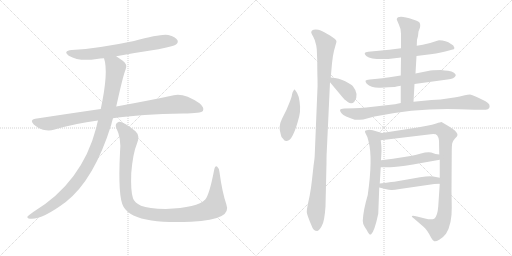
t = 0.00 s
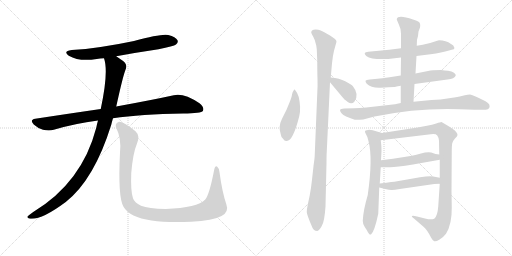
t = 2.53 s
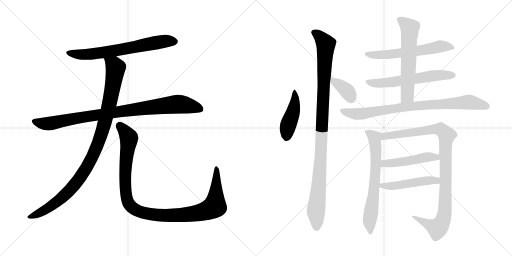
t = 5.06 s
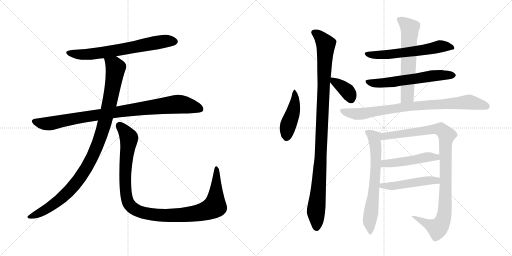
t = 7.59 s
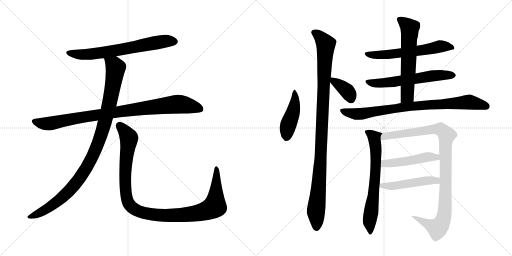
t = 10.12 s
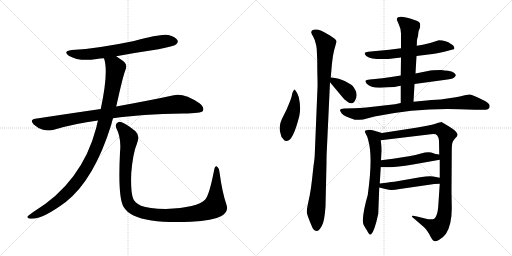
t = 12.65 s

The animated SVG that drew these frames (rendered in a browser with its animation timeline set to each time). Animation: 15 CSS @keyframes rules; one cycle of 12.65 s.

<svg version="1.1" viewBox="0 0 2048 1024" xmlns="http://www.w3.org/2000/svg">
  <g stroke="lightgray" stroke-dasharray="1,1" stroke-width="1" transform="scale(4, 4)">
    <line x1="0" y1="0" x2="256" y2="256"></line>
    <line x1="256" y1="0" x2="0" y2="256"></line>
    <line x1="128" y1="0" x2="128" y2="256"></line>
    <line x1="0" y1="128" x2="256" y2="128"></line>
    <line x1="256" y1="0" x2="512" y2="256"></line>
    <line x1="512" y1="0" x2="256" y2="256"></line>
    <line x1="384" y1="0" x2="384" y2="256"></line>
    <line x1="256" y1="128" x2="512" y2="128"></line>
  </g>
<g transform="scale(1, -1) translate(0, -850)">
   <style type="text/css">
    @keyframes keyframes0 {
      from {
       stroke: black;
       stroke-dashoffset: 680;
       stroke-width: 128;
       }
       69% {
       animation-timing-function: step-end;
       stroke: black;
       stroke-dashoffset: 0;
       stroke-width: 128;
       }
       to {
       stroke: black;
       stroke-width: 1024;
       }
       }
       #make-me-a-hanzi-animation-0 {
         animation: keyframes0 0.803385s both;
         animation-delay: 0.000000s;
         animation-timing-function: linear;
       }
    @keyframes keyframes1 {
      from {
       stroke: black;
       stroke-dashoffset: 930;
       stroke-width: 128;
       }
       75% {
       animation-timing-function: step-end;
       stroke: black;
       stroke-dashoffset: 0;
       stroke-width: 128;
       }
       to {
       stroke: black;
       stroke-width: 1024;
       }
       }
       #make-me-a-hanzi-animation-1 {
         animation: keyframes1 1.006836s both;
         animation-delay: 0.803385s;
         animation-timing-function: linear;
       }
    @keyframes keyframes2 {
      from {
       stroke: black;
       stroke-dashoffset: 1036;
       stroke-width: 128;
       }
       77% {
       animation-timing-function: step-end;
       stroke: black;
       stroke-dashoffset: 0;
       stroke-width: 128;
       }
       to {
       stroke: black;
       stroke-width: 1024;
       }
       }
       #make-me-a-hanzi-animation-2 {
         animation: keyframes2 1.093099s both;
         animation-delay: 1.810221s;
         animation-timing-function: linear;
       }
    @keyframes keyframes3 {
      from {
       stroke: black;
       stroke-dashoffset: 1097;
       stroke-width: 128;
       }
       78% {
       animation-timing-function: step-end;
       stroke: black;
       stroke-dashoffset: 0;
       stroke-width: 128;
       }
       to {
       stroke: black;
       stroke-width: 1024;
       }
       }
       #make-me-a-hanzi-animation-3 {
         animation: keyframes3 1.142741s both;
         animation-delay: 2.903320s;
         animation-timing-function: linear;
       }
    @keyframes keyframes4 {
      from {
       stroke: black;
       stroke-dashoffset: 449;
       stroke-width: 128;
       }
       59% {
       animation-timing-function: step-end;
       stroke: black;
       stroke-dashoffset: 0;
       stroke-width: 128;
       }
       to {
       stroke: black;
       stroke-width: 1024;
       }
       }
       #make-me-a-hanzi-animation-4 {
         animation: keyframes4 0.615397s both;
         animation-delay: 4.046061s;
         animation-timing-function: linear;
       }
    @keyframes keyframes5 {
      from {
       stroke: black;
       stroke-dashoffset: 1059;
       stroke-width: 128;
       }
       78% {
       animation-timing-function: step-end;
       stroke: black;
       stroke-dashoffset: 0;
       stroke-width: 128;
       }
       to {
       stroke: black;
       stroke-width: 1024;
       }
       }
       #make-me-a-hanzi-animation-5 {
         animation: keyframes5 1.111816s both;
         animation-delay: 4.661458s;
         animation-timing-function: linear;
       }
    @keyframes keyframes6 {
      from {
       stroke: black;
       stroke-dashoffset: 369;
       stroke-width: 128;
       }
       55% {
       animation-timing-function: step-end;
       stroke: black;
       stroke-dashoffset: 0;
       stroke-width: 128;
       }
       to {
       stroke: black;
       stroke-width: 1024;
       }
       }
       #make-me-a-hanzi-animation-6 {
         animation: keyframes6 0.550293s both;
         animation-delay: 5.773274s;
         animation-timing-function: linear;
       }
    @keyframes keyframes7 {
      from {
       stroke: black;
       stroke-dashoffset: 600;
       stroke-width: 128;
       }
       66% {
       animation-timing-function: step-end;
       stroke: black;
       stroke-dashoffset: 0;
       stroke-width: 128;
       }
       to {
       stroke: black;
       stroke-width: 1024;
       }
       }
       #make-me-a-hanzi-animation-7 {
         animation: keyframes7 0.738281s both;
         animation-delay: 6.323567s;
         animation-timing-function: linear;
       }
    @keyframes keyframes8 {
      from {
       stroke: black;
       stroke-dashoffset: 604;
       stroke-width: 128;
       }
       66% {
       animation-timing-function: step-end;
       stroke: black;
       stroke-dashoffset: 0;
       stroke-width: 128;
       }
       to {
       stroke: black;
       stroke-width: 1024;
       }
       }
       #make-me-a-hanzi-animation-8 {
         animation: keyframes8 0.741536s both;
         animation-delay: 7.061848s;
         animation-timing-function: linear;
       }
    @keyframes keyframes9 {
      from {
       stroke: black;
       stroke-dashoffset: 612;
       stroke-width: 128;
       }
       67% {
       animation-timing-function: step-end;
       stroke: black;
       stroke-dashoffset: 0;
       stroke-width: 128;
       }
       to {
       stroke: black;
       stroke-width: 1024;
       }
       }
       #make-me-a-hanzi-animation-9 {
         animation: keyframes9 0.748047s both;
         animation-delay: 7.803384s;
         animation-timing-function: linear;
       }
    @keyframes keyframes10 {
      from {
       stroke: black;
       stroke-dashoffset: 840;
       stroke-width: 128;
       }
       73% {
       animation-timing-function: step-end;
       stroke: black;
       stroke-dashoffset: 0;
       stroke-width: 128;
       }
       to {
       stroke: black;
       stroke-width: 1024;
       }
       }
       #make-me-a-hanzi-animation-10 {
         animation: keyframes10 0.933594s both;
         animation-delay: 8.551431s;
         animation-timing-function: linear;
       }
    @keyframes keyframes11 {
      from {
       stroke: black;
       stroke-dashoffset: 670;
       stroke-width: 128;
       }
       69% {
       animation-timing-function: step-end;
       stroke: black;
       stroke-dashoffset: 0;
       stroke-width: 128;
       }
       to {
       stroke: black;
       stroke-width: 1024;
       }
       }
       #make-me-a-hanzi-animation-11 {
         animation: keyframes11 0.795247s both;
         animation-delay: 9.485025s;
         animation-timing-function: linear;
       }
    @keyframes keyframes12 {
      from {
       stroke: black;
       stroke-dashoffset: 1008;
       stroke-width: 128;
       }
       77% {
       animation-timing-function: step-end;
       stroke: black;
       stroke-dashoffset: 0;
       stroke-width: 128;
       }
       to {
       stroke: black;
       stroke-width: 1024;
       }
       }
       #make-me-a-hanzi-animation-12 {
         animation: keyframes12 1.070312s both;
         animation-delay: 10.280272s;
         animation-timing-function: linear;
       }
    @keyframes keyframes13 {
      from {
       stroke: black;
       stroke-dashoffset: 485;
       stroke-width: 128;
       }
       61% {
       animation-timing-function: step-end;
       stroke: black;
       stroke-dashoffset: 0;
       stroke-width: 128;
       }
       to {
       stroke: black;
       stroke-width: 1024;
       }
       }
       #make-me-a-hanzi-animation-13 {
         animation: keyframes13 0.644694s both;
         animation-delay: 11.350584s;
         animation-timing-function: linear;
       }
    @keyframes keyframes14 {
      from {
       stroke: black;
       stroke-dashoffset: 492;
       stroke-width: 128;
       }
       62% {
       animation-timing-function: step-end;
       stroke: black;
       stroke-dashoffset: 0;
       stroke-width: 128;
       }
       to {
       stroke: black;
       stroke-width: 1024;
       }
       }
       #make-me-a-hanzi-animation-14 {
         animation: keyframes14 0.650391s both;
         animation-delay: 11.995278s;
         animation-timing-function: linear;
       }
</style>
<path d="M 465.0 625.5 Q 546.0 640.5 634.0 653.5 Q 695.0 665.5 704.0 672.5 Q 714.0 679.5 710.0 689.5 Q 703.0 702.5 673.0 710.5 Q 646.0 716.5 536.0 686.5 Q 394.0 656.5 287.0 650.5 Q 250.0 646.5 275.0 627.5 Q 318.0 602.5 387.0 614.5 Q 400.0 617.5 416.0 617.5 L 465.0 625.5 Z" fill="lightgray"></path> 
<path d="M 452.0 377.5 Q 563.0 393.5 733.0 396.5 Q 805.0 396.5 812.0 407.5 Q 818.0 420.5 798.0 437.5 Q 735.0 479.5 695.0 469.5 Q 608.0 450.5 465.0 424.5 L 403.0 414.5 Q 279.0 396.5 141.0 375.5 Q 117.0 371.5 135.0 352.5 Q 151.0 337.5 172.0 331.5 Q 197.0 325.5 215.0 331.5 Q 299.0 356.5 392.0 368.5 L 452.0 377.5 Z" fill="lightgray"></path> 
<path d="M 392.0 368.5 Q 388.0 355.5 385.0 339.5 Q 328.0 120.5 133.0 2.5 Q 115.0 -9.5 110.0 -15.5 Q 107.0 -22.5 120.0 -24.5 Q 165.0 -30.5 263.0 42.5 Q 377.0 132.5 445.0 351.5 Q 448.0 364.5 452.0 377.5 L 465.0 424.5 Q 492.0 547.5 502.0 571.5 Q 512.0 592.5 491.0 607.5 Q 476.0 617.5 465.0 625.5 C 440.0 642.5 409.0 646.5 416.0 617.5 Q 435.0 563.5 403.0 414.5 L 392.0 368.5 Z" fill="lightgray"></path> 
<path d="M 905.0 34.5 Q 889.0 80.5 878.0 161.5 Q 877.0 177.5 869.0 183.5 Q 860.0 189.5 856.0 167.5 Q 837.0 70.5 821.0 52.5 Q 790.0 19.5 663.0 14.5 Q 594.0 15.5 564.0 27.5 Q 537.0 40.5 532.0 57.5 Q 522.0 85.5 525.0 158.5 Q 532.0 239.5 548.0 276.5 Q 561.0 307.5 542.0 325.5 Q 490.0 365.5 474.0 362.5 Q 458.0 356.5 465.0 338.5 Q 486.0 298.5 480.0 240.5 Q 471.0 62.5 494.0 23.5 Q 518.0 -18.5 606.0 -31.5 Q 667.0 -40.5 764.0 -36.5 Q 852.0 -32.5 886.0 -13.5 Q 917.0 2.5 905.0 34.5 Z" fill="lightgray"></path> 
<path d="M 1179.0 492.5 Q 1176.0 492.5 1174.0 487.5 Q 1170.0 482.5 1168.0 472.5 Q 1167.0 462.5 1158.0 440.5 L 1146.0 411.5 L 1128.0 375.5 Q 1112.0 343.5 1123.0 313.5 Q 1124.0 301.5 1133.0 294.5 Q 1138.0 284.5 1147.0 286.5 Q 1172.0 286.5 1197.0 385.5 Q 1205.0 417.5 1195.0 462.5 Q 1188.0 482.5 1179.0 492.5 Z" fill="lightgray"></path> 
<path d="M 1267.0 653.5 L 1269.0 607.5 Q 1269.0 561.5 1270.0 534.5 Q 1271.0 506.5 1269.0 476.5 L 1259.0 232.5 Q 1259.0 220.5 1254.0 186.5 L 1248.0 131.5 Q 1244.0 95.5 1239.0 69.5 L 1232.0 36.5 Q 1227.0 13.5 1227.0 2.5 Q 1228.0 -9.5 1246.0 -51.5 Q 1253.0 -73.5 1269.0 -73.5 Q 1277.0 -71.5 1287.0 -53.5 Q 1298.0 -36.5 1302.0 24.5 L 1306.0 198.5 Q 1306.0 228.5 1307.0 243.5 L 1320.0 521.5 L 1323.0 540.5 L 1328.0 597.5 Q 1331.0 627.5 1336.0 647.5 L 1346.0 683.5 Q 1347.0 692.5 1320.0 708.5 Q 1293.0 724.5 1283.0 728.5 Q 1274.0 732.5 1263.0 732.5 Q 1253.0 732.5 1248.0 728.5 Q 1244.0 723.5 1245.0 719.5 Q 1247.0 714.5 1253.0 703.5 Q 1260.0 692.5 1265.0 668.5 L 1267.0 653.5 Z" fill="lightgray"></path> 
<path d="M 1320.0 521.5 L 1371.0 460.5 Q 1375.0 454.5 1391.0 442.5 Q 1407.0 430.5 1418.0 444.5 Q 1438.0 472.5 1411.0 506.5 Q 1404.0 513.5 1381.0 525.5 Q 1358.0 537.5 1323.0 540.5 C 1302.0 542.5 1302.0 542.5 1320.0 521.5 Z" fill="lightgray"></path> 
<path d="M 1666.0 626.5 L 1698.0 630.5 Q 1748.0 635.5 1781.0 644.5 L 1807.0 651.5 Q 1818.0 652.5 1818.0 658.5 L 1813.0 668.5 Q 1812.0 670.5 1804.0 674.5 Q 1784.0 689.5 1756.0 689.5 L 1749.0 687.5 Q 1715.0 675.5 1691.0 671.5 L 1667.0 667.5 L 1604.0 657.5 L 1557.0 651.5 L 1473.0 643.5 Q 1461.0 641.5 1459.0 638.5 Q 1457.0 634.5 1465.0 626.5 Q 1487.0 610.5 1553.0 614.5 L 1604.0 620.5 L 1666.0 626.5 Z" fill="lightgray"></path> 
<path d="M 1658.0 514.5 L 1790.0 532.5 Q 1818.0 535.5 1823.0 548.5 Q 1824.0 552.5 1816.0 559.5 Q 1808.0 566.5 1792.0 567.5 Q 1778.0 568.5 1764.0 570.5 Q 1728.0 570.5 1712.0 566.5 L 1662.0 556.5 L 1603.0 548.5 L 1558.0 541.5 Q 1526.0 536.5 1510.0 535.5 L 1479.0 532.5 Q 1464.0 530.5 1462.0 527.5 Q 1461.0 523.5 1467.0 515.5 Q 1485.0 497.5 1523.0 499.5 L 1554.0 501.5 Q 1585.0 502.5 1586.0 504.5 L 1603.0 507.5 L 1658.0 514.5 Z" fill="lightgray"></path> 
<path d="M 1654.0 443.5 L 1658.0 514.5 L 1662.0 556.5 L 1666.0 626.5 L 1667.0 667.5 L 1668.0 691.5 L 1672.0 706.5 L 1674.0 724.5 L 1680.0 740.5 Q 1683.0 756.5 1676.0 762.5 Q 1669.0 767.5 1652.0 772.5 Q 1592.0 792.5 1587.0 774.5 Q 1587.0 770.5 1595.0 753.5 Q 1604.0 735.5 1604.0 715.5 L 1604.0 657.5 L 1604.0 620.5 L 1603.0 548.5 L 1603.0 507.5 L 1603.0 438.5 C 1603.0 408.5 1652.0 413.5 1654.0 443.5 Z" fill="lightgray"></path> 
<path d="M 1838.0 413.5 L 1899.0 411.5 L 1943.0 411.5 Q 1953.0 411.5 1957.0 418.5 Q 1960.0 425.5 1957.0 432.5 Q 1954.0 437.5 1942.0 445.5 Q 1889.0 472.5 1880.0 472.5 Q 1872.0 472.5 1859.0 469.5 Q 1847.0 465.5 1803.0 458.5 Q 1760.0 450.5 1726.0 450.5 L 1654.0 443.5 L 1603.0 438.5 L 1580.0 433.5 L 1465.0 420.5 Q 1438.0 417.5 1418.0 417.5 L 1377.0 416.5 Q 1362.0 415.5 1361.0 411.5 Q 1358.0 407.5 1367.0 396.5 Q 1376.0 385.5 1419.0 371.5 Q 1428.0 369.5 1453.0 372.5 L 1498.0 384.5 Q 1672.0 419.5 1838.0 413.5 Z" fill="lightgray"></path> 
<path d="M 1471.0 70.5 Q 1453.0 9.5 1451.0 -32.5 Q 1451.0 -43.5 1458.0 -55.5 Q 1465.0 -67.5 1467.0 -69.5 Q 1478.0 -92.5 1484.0 -87.5 Q 1498.0 -75.5 1513.0 -4.5 L 1517.0 100.5 L 1519.0 116.5 L 1523.0 181.5 L 1524.0 209.5 L 1526.0 246.5 Q 1526.0 268.5 1523.0 289.5 C 1519.0 319.5 1537.0 315.5 1528.0 318.5 L 1491.0 329.5 Q 1475.0 332.5 1467.0 329.5 Q 1455.0 329.5 1463.0 315.5 Q 1472.0 301.5 1474.0 285.5 Q 1492.0 219.5 1471.0 70.5 Z" fill="lightgray"></path> 
<path d="M 1759.0 115.5 L 1753.0 25.5 Q 1750.0 -14.5 1737.0 -24.5 Q 1725.0 -30.5 1700.0 -23.5 L 1668.0 -15.5 Q 1652.0 -11.5 1648.0 -13.5 Q 1645.0 -16.5 1657.0 -24.5 L 1694.0 -56.5 Q 1701.0 -61.5 1709.0 -73.5 Q 1718.0 -86.5 1724.0 -99.5 Q 1731.0 -112.5 1737.0 -114.5 Q 1744.0 -116.5 1757.0 -108.5 Q 1771.0 -101.5 1784.0 -84.5 Q 1808.0 -46.5 1807.0 20.5 L 1806.0 84.5 L 1807.0 242.5 Q 1807.0 268.5 1809.0 277.5 Q 1811.0 286.5 1820.0 296.5 Q 1830.0 305.5 1830.0 310.5 Q 1831.0 314.5 1824.0 323.5 Q 1817.0 331.5 1798.0 343.5 L 1766.0 362.5 Q 1762.0 362.5 1745.0 356.5 Q 1729.0 350.5 1708.0 347.5 L 1670.0 340.5 L 1528.0 318.5 C 1498.0 313.5 1493.0 285.5 1523.0 289.5 L 1723.0 313.5 Q 1743.0 316.5 1749.0 308.5 Q 1755.0 300.5 1756.0 287.5 L 1757.0 232.5 L 1759.0 211.5 L 1759.0 139.5 L 1759.0 115.5 Z" fill="lightgray"></path> 
<path d="M 1523.0 181.5 L 1557.0 181.5 Q 1579.0 180.5 1652.0 192.5 L 1759.0 211.5 C 1789.0 216.5 1787.0 228.5 1757.0 232.5 L 1742.0 234.5 L 1725.0 240.5 Q 1708.0 243.5 1684.0 236.5 Q 1660.0 229.5 1642.0 226.5 L 1572.0 215.5 L 1524.0 209.5 C 1494.0 205.5 1493.0 181.5 1523.0 181.5 Z" fill="lightgray"></path> 
<path d="M 1517.0 100.5 L 1541.0 94.5 Q 1558.0 90.5 1565.0 90.5 Q 1573.0 89.5 1599.0 94.5 L 1737.0 114.5 Q 1744.0 115.5 1759.0 115.5 C 1789.0 115.5 1788.0 133.5 1759.0 139.5 L 1733.0 144.5 Q 1718.0 147.5 1680.0 141.5 L 1583.0 124.5 Q 1579.0 124.5 1519.0 116.5 C 1489.0 112.5 1488.0 107.5 1517.0 100.5 Z" fill="lightgray"></path> 
      <clipPath id="make-me-a-hanzi-clip-0">
      <path d="M 465.0 625.5 Q 546.0 640.5 634.0 653.5 Q 695.0 665.5 704.0 672.5 Q 714.0 679.5 710.0 689.5 Q 703.0 702.5 673.0 710.5 Q 646.0 716.5 536.0 686.5 Q 394.0 656.5 287.0 650.5 Q 250.0 646.5 275.0 627.5 Q 318.0 602.5 387.0 614.5 Q 400.0 617.5 416.0 617.5 L 465.0 625.5 Z" fill="lightgray"></path>
      </clipPath>
      <path clip-path="url(#make-me-a-hanzi-clip-0)" d="M 279.0 640.5 L 309.0 633.5 L 360.0 633.5 L 630.0 681.5 L 698.0 684.5 " fill="none" id="make-me-a-hanzi-animation-0" stroke-dasharray="552 1104" stroke-linecap="round"></path>

      <clipPath id="make-me-a-hanzi-clip-1">
      <path d="M 452.0 377.5 Q 563.0 393.5 733.0 396.5 Q 805.0 396.5 812.0 407.5 Q 818.0 420.5 798.0 437.5 Q 735.0 479.5 695.0 469.5 Q 608.0 450.5 465.0 424.5 L 403.0 414.5 Q 279.0 396.5 141.0 375.5 Q 117.0 371.5 135.0 352.5 Q 151.0 337.5 172.0 331.5 Q 197.0 325.5 215.0 331.5 Q 299.0 356.5 392.0 368.5 L 452.0 377.5 Z" fill="lightgray"></path>
      </clipPath>
      <path clip-path="url(#make-me-a-hanzi-clip-1)" d="M 139.0 363.5 L 195.0 355.5 L 324.0 381.5 L 697.0 432.5 L 759.0 427.5 L 804.0 413.5 " fill="none" id="make-me-a-hanzi-animation-1" stroke-dasharray="802 1604" stroke-linecap="round"></path>

      <clipPath id="make-me-a-hanzi-clip-2">
      <path d="M 392.0 368.5 Q 388.0 355.5 385.0 339.5 Q 328.0 120.5 133.0 2.5 Q 115.0 -9.5 110.0 -15.5 Q 107.0 -22.5 120.0 -24.5 Q 165.0 -30.5 263.0 42.5 Q 377.0 132.5 445.0 351.5 Q 448.0 364.5 452.0 377.5 L 465.0 424.5 Q 492.0 547.5 502.0 571.5 Q 512.0 592.5 491.0 607.5 Q 476.0 617.5 465.0 625.5 C 440.0 642.5 409.0 646.5 416.0 617.5 Q 435.0 563.5 403.0 414.5 L 392.0 368.5 Z" fill="lightgray"></path>
      </clipPath>
      <path clip-path="url(#make-me-a-hanzi-clip-2)" d="M 423.0 614.5 L 457.0 589.5 L 462.0 579.5 L 459.0 551.5 L 424.0 378.5 L 394.0 279.5 L 367.0 217.5 L 313.0 129.5 L 241.0 52.5 L 153.0 -4.5 L 118.0 -16.5 " fill="none" id="make-me-a-hanzi-animation-2" stroke-dasharray="908 1816" stroke-linecap="round"></path>

      <clipPath id="make-me-a-hanzi-clip-3">
      <path d="M 905.0 34.5 Q 889.0 80.5 878.0 161.5 Q 877.0 177.5 869.0 183.5 Q 860.0 189.5 856.0 167.5 Q 837.0 70.5 821.0 52.5 Q 790.0 19.5 663.0 14.5 Q 594.0 15.5 564.0 27.5 Q 537.0 40.5 532.0 57.5 Q 522.0 85.5 525.0 158.5 Q 532.0 239.5 548.0 276.5 Q 561.0 307.5 542.0 325.5 Q 490.0 365.5 474.0 362.5 Q 458.0 356.5 465.0 338.5 Q 486.0 298.5 480.0 240.5 Q 471.0 62.5 494.0 23.5 Q 518.0 -18.5 606.0 -31.5 Q 667.0 -40.5 764.0 -36.5 Q 852.0 -32.5 886.0 -13.5 Q 917.0 2.5 905.0 34.5 Z" fill="lightgray"></path>
      </clipPath>
      <path clip-path="url(#make-me-a-hanzi-clip-3)" d="M 477.0 348.5 L 513.0 306.5 L 516.0 294.5 L 501.0 181.5 L 505.0 66.5 L 517.0 32.5 L 551.0 6.5 L 601.0 -6.5 L 685.0 -11.5 L 792.0 -1.5 L 848.0 17.5 L 859.0 25.5 L 863.0 53.5 L 866.0 174.5 " fill="none" id="make-me-a-hanzi-animation-3" stroke-dasharray="969 1938" stroke-linecap="round"></path>

      <clipPath id="make-me-a-hanzi-clip-4">
      <path d="M 1179.0 492.5 Q 1176.0 492.5 1174.0 487.5 Q 1170.0 482.5 1168.0 472.5 Q 1167.0 462.5 1158.0 440.5 L 1146.0 411.5 L 1128.0 375.5 Q 1112.0 343.5 1123.0 313.5 Q 1124.0 301.5 1133.0 294.5 Q 1138.0 284.5 1147.0 286.5 Q 1172.0 286.5 1197.0 385.5 Q 1205.0 417.5 1195.0 462.5 Q 1188.0 482.5 1179.0 492.5 Z" fill="lightgray"></path>
      </clipPath>
      <path clip-path="url(#make-me-a-hanzi-clip-4)" d="M 1180.0 486.5 L 1179.0 434.5 L 1151.0 345.5 L 1144.0 298.5 " fill="none" id="make-me-a-hanzi-animation-4" stroke-dasharray="321 642" stroke-linecap="round"></path>

      <clipPath id="make-me-a-hanzi-clip-5">
      <path d="M 1267.0 653.5 L 1269.0 607.5 Q 1269.0 561.5 1270.0 534.5 Q 1271.0 506.5 1269.0 476.5 L 1259.0 232.5 Q 1259.0 220.5 1254.0 186.5 L 1248.0 131.5 Q 1244.0 95.5 1239.0 69.5 L 1232.0 36.5 Q 1227.0 13.5 1227.0 2.5 Q 1228.0 -9.5 1246.0 -51.5 Q 1253.0 -73.5 1269.0 -73.5 Q 1277.0 -71.5 1287.0 -53.5 Q 1298.0 -36.5 1302.0 24.5 L 1306.0 198.5 Q 1306.0 228.5 1307.0 243.5 L 1320.0 521.5 L 1323.0 540.5 L 1328.0 597.5 Q 1331.0 627.5 1336.0 647.5 L 1346.0 683.5 Q 1347.0 692.5 1320.0 708.5 Q 1293.0 724.5 1283.0 728.5 Q 1274.0 732.5 1263.0 732.5 Q 1253.0 732.5 1248.0 728.5 Q 1244.0 723.5 1245.0 719.5 Q 1247.0 714.5 1253.0 703.5 Q 1260.0 692.5 1265.0 668.5 L 1267.0 653.5 Z" fill="lightgray"></path>
      </clipPath>
      <path clip-path="url(#make-me-a-hanzi-clip-5)" d="M 1256.0 720.5 L 1278.0 705.5 L 1303.0 673.5 L 1282.0 207.5 L 1264.0 11.5 L 1266.0 -60.5 " fill="none" id="make-me-a-hanzi-animation-5" stroke-dasharray="931 1862" stroke-linecap="round"></path>

      <clipPath id="make-me-a-hanzi-clip-6">
      <path d="M 1320.0 521.5 L 1371.0 460.5 Q 1375.0 454.5 1391.0 442.5 Q 1407.0 430.5 1418.0 444.5 Q 1438.0 472.5 1411.0 506.5 Q 1404.0 513.5 1381.0 525.5 Q 1358.0 537.5 1323.0 540.5 C 1302.0 542.5 1302.0 542.5 1320.0 521.5 Z" fill="lightgray"></path>
      </clipPath>
      <path clip-path="url(#make-me-a-hanzi-clip-6)" d="M 1331.0 534.5 L 1335.0 523.5 L 1356.0 513.5 L 1392.0 482.5 L 1404.0 454.5 " fill="none" id="make-me-a-hanzi-animation-6" stroke-dasharray="241 482" stroke-linecap="round"></path>

      <clipPath id="make-me-a-hanzi-clip-7">
      <path d="M 1666.0 626.5 L 1698.0 630.5 Q 1748.0 635.5 1781.0 644.5 L 1807.0 651.5 Q 1818.0 652.5 1818.0 658.5 L 1813.0 668.5 Q 1812.0 670.5 1804.0 674.5 Q 1784.0 689.5 1756.0 689.5 L 1749.0 687.5 Q 1715.0 675.5 1691.0 671.5 L 1667.0 667.5 L 1604.0 657.5 L 1557.0 651.5 L 1473.0 643.5 Q 1461.0 641.5 1459.0 638.5 Q 1457.0 634.5 1465.0 626.5 Q 1487.0 610.5 1553.0 614.5 L 1604.0 620.5 L 1666.0 626.5 Z" fill="lightgray"></path>
      </clipPath>
      <path clip-path="url(#make-me-a-hanzi-clip-7)" d="M 1468.0 635.5 L 1542.0 630.5 L 1758.0 664.5 L 1809.0 660.5 " fill="none" id="make-me-a-hanzi-animation-7" stroke-dasharray="472 944" stroke-linecap="round"></path>

      <clipPath id="make-me-a-hanzi-clip-8">
      <path d="M 1658.0 514.5 L 1790.0 532.5 Q 1818.0 535.5 1823.0 548.5 Q 1824.0 552.5 1816.0 559.5 Q 1808.0 566.5 1792.0 567.5 Q 1778.0 568.5 1764.0 570.5 Q 1728.0 570.5 1712.0 566.5 L 1662.0 556.5 L 1603.0 548.5 L 1558.0 541.5 Q 1526.0 536.5 1510.0 535.5 L 1479.0 532.5 Q 1464.0 530.5 1462.0 527.5 Q 1461.0 523.5 1467.0 515.5 Q 1485.0 497.5 1523.0 499.5 L 1554.0 501.5 Q 1585.0 502.5 1586.0 504.5 L 1603.0 507.5 L 1658.0 514.5 Z" fill="lightgray"></path>
      </clipPath>
      <path clip-path="url(#make-me-a-hanzi-clip-8)" d="M 1468.0 522.5 L 1514.0 516.5 L 1729.0 547.5 L 1813.0 550.5 " fill="none" id="make-me-a-hanzi-animation-8" stroke-dasharray="476 952" stroke-linecap="round"></path>

      <clipPath id="make-me-a-hanzi-clip-9">
      <path d="M 1654.0 443.5 L 1658.0 514.5 L 1662.0 556.5 L 1666.0 626.5 L 1667.0 667.5 L 1668.0 691.5 L 1672.0 706.5 L 1674.0 724.5 L 1680.0 740.5 Q 1683.0 756.5 1676.0 762.5 Q 1669.0 767.5 1652.0 772.5 Q 1592.0 792.5 1587.0 774.5 Q 1587.0 770.5 1595.0 753.5 Q 1604.0 735.5 1604.0 715.5 L 1604.0 657.5 L 1604.0 620.5 L 1603.0 548.5 L 1603.0 507.5 L 1603.0 438.5 C 1603.0 408.5 1652.0 413.5 1654.0 443.5 Z" fill="lightgray"></path>
      </clipPath>
      <path clip-path="url(#make-me-a-hanzi-clip-9)" d="M 1595.0 772.5 L 1639.0 737.5 L 1629.0 467.5 L 1609.0 445.5 " fill="none" id="make-me-a-hanzi-animation-9" stroke-dasharray="484 968" stroke-linecap="round"></path>

      <clipPath id="make-me-a-hanzi-clip-10">
      <path d="M 1838.0 413.5 L 1899.0 411.5 L 1943.0 411.5 Q 1953.0 411.5 1957.0 418.5 Q 1960.0 425.5 1957.0 432.5 Q 1954.0 437.5 1942.0 445.5 Q 1889.0 472.5 1880.0 472.5 Q 1872.0 472.5 1859.0 469.5 Q 1847.0 465.5 1803.0 458.5 Q 1760.0 450.5 1726.0 450.5 L 1654.0 443.5 L 1603.0 438.5 L 1580.0 433.5 L 1465.0 420.5 Q 1438.0 417.5 1418.0 417.5 L 1377.0 416.5 Q 1362.0 415.5 1361.0 411.5 Q 1358.0 407.5 1367.0 396.5 Q 1376.0 385.5 1419.0 371.5 Q 1428.0 369.5 1453.0 372.5 L 1498.0 384.5 Q 1672.0 419.5 1838.0 413.5 Z" fill="lightgray"></path>
      </clipPath>
      <path clip-path="url(#make-me-a-hanzi-clip-10)" d="M 1367.0 408.5 L 1432.0 394.5 L 1624.0 423.5 L 1870.0 442.5 L 1945.0 425.5 " fill="none" id="make-me-a-hanzi-animation-10" stroke-dasharray="712 1424" stroke-linecap="round"></path>

      <clipPath id="make-me-a-hanzi-clip-11">
      <path d="M 1471.0 70.5 Q 1453.0 9.5 1451.0 -32.5 Q 1451.0 -43.5 1458.0 -55.5 Q 1465.0 -67.5 1467.0 -69.5 Q 1478.0 -92.5 1484.0 -87.5 Q 1498.0 -75.5 1513.0 -4.5 L 1517.0 100.5 L 1519.0 116.5 L 1523.0 181.5 L 1524.0 209.5 L 1526.0 246.5 Q 1526.0 268.5 1523.0 289.5 C 1519.0 319.5 1537.0 315.5 1528.0 318.5 L 1491.0 329.5 Q 1475.0 332.5 1467.0 329.5 Q 1455.0 329.5 1463.0 315.5 Q 1472.0 301.5 1474.0 285.5 Q 1492.0 219.5 1471.0 70.5 Z" fill="lightgray"></path>
      </clipPath>
      <path clip-path="url(#make-me-a-hanzi-clip-11)" d="M 1474.0 320.5 L 1498.0 299.5 L 1504.0 241.5 L 1499.0 124.5 L 1478.0 -34.5 L 1482.0 -80.5 " fill="none" id="make-me-a-hanzi-animation-11" stroke-dasharray="542 1084" stroke-linecap="round"></path>

      <clipPath id="make-me-a-hanzi-clip-12">
      <path d="M 1759.0 115.5 L 1753.0 25.5 Q 1750.0 -14.5 1737.0 -24.5 Q 1725.0 -30.5 1700.0 -23.5 L 1668.0 -15.5 Q 1652.0 -11.5 1648.0 -13.5 Q 1645.0 -16.5 1657.0 -24.5 L 1694.0 -56.5 Q 1701.0 -61.5 1709.0 -73.5 Q 1718.0 -86.5 1724.0 -99.5 Q 1731.0 -112.5 1737.0 -114.5 Q 1744.0 -116.5 1757.0 -108.5 Q 1771.0 -101.5 1784.0 -84.5 Q 1808.0 -46.5 1807.0 20.5 L 1806.0 84.5 L 1807.0 242.5 Q 1807.0 268.5 1809.0 277.5 Q 1811.0 286.5 1820.0 296.5 Q 1830.0 305.5 1830.0 310.5 Q 1831.0 314.5 1824.0 323.5 Q 1817.0 331.5 1798.0 343.5 L 1766.0 362.5 Q 1762.0 362.5 1745.0 356.5 Q 1729.0 350.5 1708.0 347.5 L 1670.0 340.5 L 1528.0 318.5 C 1498.0 313.5 1493.0 285.5 1523.0 289.5 L 1723.0 313.5 Q 1743.0 316.5 1749.0 308.5 Q 1755.0 300.5 1756.0 287.5 L 1757.0 232.5 L 1759.0 211.5 L 1759.0 139.5 L 1759.0 115.5 Z" fill="lightgray"></path>
      </clipPath>
      <path clip-path="url(#make-me-a-hanzi-clip-12)" d="M 1530.0 295.5 L 1540.0 306.5 L 1746.0 334.5 L 1768.0 329.5 L 1787.0 309.5 L 1782.0 281.5 L 1781.0 39.5 L 1771.0 -32.5 L 1750.0 -62.5 L 1661.0 -17.5 " fill="none" id="make-me-a-hanzi-animation-12" stroke-dasharray="880 1760" stroke-linecap="round"></path>

      <clipPath id="make-me-a-hanzi-clip-13">
      <path d="M 1523.0 181.5 L 1557.0 181.5 Q 1579.0 180.5 1652.0 192.5 L 1759.0 211.5 C 1789.0 216.5 1787.0 228.5 1757.0 232.5 L 1742.0 234.5 L 1725.0 240.5 Q 1708.0 243.5 1684.0 236.5 Q 1660.0 229.5 1642.0 226.5 L 1572.0 215.5 L 1524.0 209.5 C 1494.0 205.5 1493.0 181.5 1523.0 181.5 Z" fill="lightgray"></path>
      </clipPath>
      <path clip-path="url(#make-me-a-hanzi-clip-13)" d="M 1529.0 188.5 L 1544.0 197.5 L 1638.0 206.5 L 1708.0 222.5 L 1745.0 221.5 L 1750.0 215.5 " fill="none" id="make-me-a-hanzi-animation-13" stroke-dasharray="357 714" stroke-linecap="round"></path>

      <clipPath id="make-me-a-hanzi-clip-14">
      <path d="M 1517.0 100.5 L 1541.0 94.5 Q 1558.0 90.5 1565.0 90.5 Q 1573.0 89.5 1599.0 94.5 L 1737.0 114.5 Q 1744.0 115.5 1759.0 115.5 C 1789.0 115.5 1788.0 133.5 1759.0 139.5 L 1733.0 144.5 Q 1718.0 147.5 1680.0 141.5 L 1583.0 124.5 Q 1579.0 124.5 1519.0 116.5 C 1489.0 112.5 1488.0 107.5 1517.0 100.5 Z" fill="lightgray"></path>
      </clipPath>
      <path clip-path="url(#make-me-a-hanzi-clip-14)" d="M 1524.0 103.5 L 1531.0 110.5 L 1589.0 108.5 L 1718.0 129.5 L 1746.0 128.5 L 1752.0 121.5 " fill="none" id="make-me-a-hanzi-animation-14" stroke-dasharray="364 728" stroke-linecap="round"></path>

</g>
</svg>
